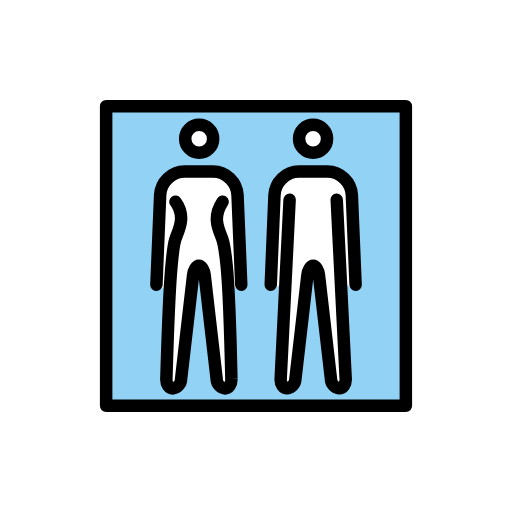
t = 0.00 s
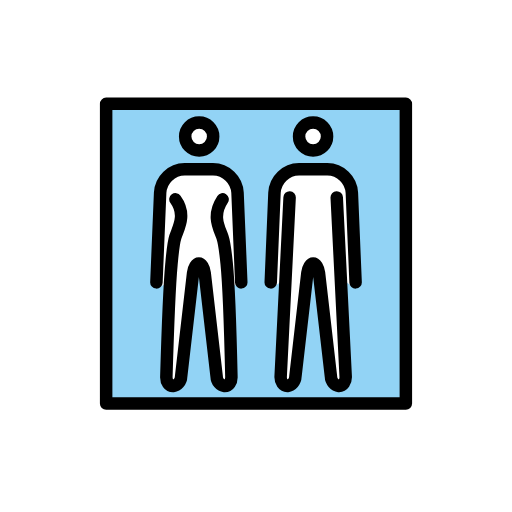
t = 0.48 s
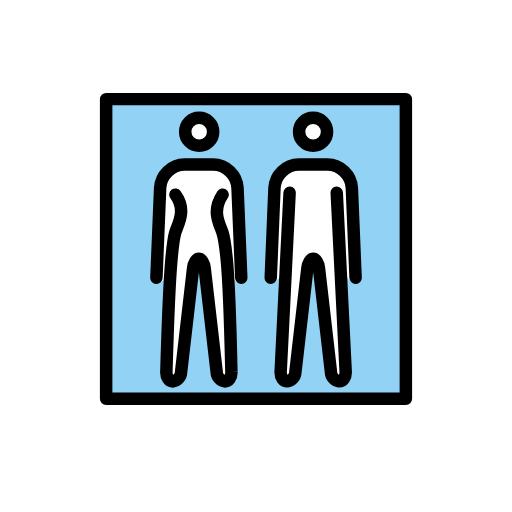
t = 1.43 s
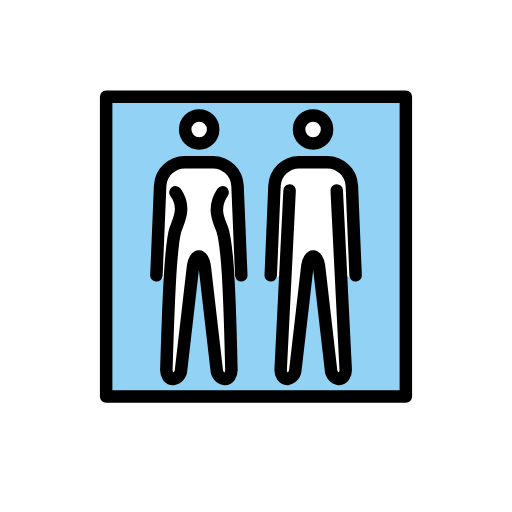
t = 1.90 s
t = 2.38 s: frame unchanged from t = 1.43 s, image omitted
t = 3.33 s: frame unchanged from t = 0.48 s, image omitted

The animated SVG that drew these frames (rendered in a browser with its animation timeline set to each time). Animation: 1 SMIL element (animateTransform=1); one cycle of 3.80 s, repeats indefinitely.

<?xml version='1.0' encoding='utf-8'?>
<svg xmlns="http://www.w3.org/2000/svg" id="emoji" viewBox="-5 -5 82 82" version="1.1" width="200" height="200" role="img">
  <title>OpenMoji: restroom</title><g><g id="color">
    <rect x="12" y="12" width="48" height="47.83" fill="#92d3f5" />
    <path fill="#fff" stroke-width="0.9439" d="m51.95 40.6-0.6049-14.45c-0.08655-1.736-1.292-3.532-2.991-3.548l-5.813-0.1022c-1.699 0.01652-3.481 1.809-3.568 3.545l-0.6146 14.55c-0.0044 0.09826 0.4023 0.7596 0.3628 0.8492l2.561-1.996-0.704 16.7c-0.02454 0.2379 0.1998 0.4921 0.345 0.6796 0.02869 0.03653 0.06957 0.06079 0.1148 0.06805 0.1616 0 0.4961-0.323 0.5558-0.8499l1.92-17.02 3.088 0.02492 2.189 16.99c0.05965 0.5277 0.3934 0.8499 0.555 0.8499 0.04521-0.0073 0.08608-0.03143 0.1148-0.06796 0.1453-0.1876 0.213-0.4257 0.1888-0.6637l-0.5389-16.72 2.343 1.912c-0.05475-0.1014 0.5042-0.6496 0.4989-0.7653z" />
    <circle cx="45.14" cy="17.23" r="2.242" fill="#fff" stroke-width="0.9439" />
    <path fill="#fff" stroke-width="0.9439" d="m33.64 40.6-0.6223-14.63c-0.08656-1.736-1.049-3.293-2.748-3.31l-6.17-0.1515c-1.699 0.01652-3.313 1.526-3.399 3.262l-0.6519 14.83c-0.0044 0.09826 0.3348 0.7015 0.2953 0.7911l1.865-0.7851-0.189 15.59c-0.02464 0.2379 0.4503 0.4387 0.5954 0.6263 0.0286 0.03653 0.06957 0.06079 0.1148 0.06806 0.1615 0 0.496-0.323 0.5556-0.8499l1.919-17.02h3.356l1.556 17.12c0.05965 0.5276 0.757 0.7418 0.9185 0.7418 0.04521-0.0073 0.08618-0.03143 0.1148-0.06796 0.1453-0.1876 0.7849-0.4359 0.7607-0.6739l-0.184-15.59 1.59 0.8682c-0.05475-0.1014 0.3303-0.7143 0.325-0.8299z" />
    <circle cx="26.89" cy="17.23" r="2.242" fill="#fff" stroke-width="0.9439" />
  </g>
  <g id="line" fill="none" stroke="#000" stroke-width="2">
    <circle cx="45.14" cy="17.23" r="2.242" stroke-miterlimit="10" />
    <path stroke-linecap="round" stroke-linejoin="round" d="m48.93 27 1.435 28.69c0.04153 0.8306-0.4342 1.51-1.057 1.51-0.7374-0.1247-1.284-0.7529-1.305-1.501l-1.917-16.63c-0.09515-0.8253-0.5127-1.501-0.928-1.501s-0.8306 0.6751-0.928 1.501l-1.92 16.63c-0.02161 0.7476-0.5682 1.376-1.305 1.501-0.623 0-1.099-0.6796-1.057-1.51l1.435-28.69" />
    <path stroke-linecap="round" stroke-linejoin="round" d="m38.36 40.6 0.5981-14.35c0.109-2.099 1.831-3.752 3.932-3.776h4.531c2.102 0.0235 3.824 1.676 3.932 3.776l0.5981 14.35" />
    <circle cx="26.9" cy="17.23" r="2.242" stroke-miterlimit="10" />
    <path stroke-linecap="round" stroke-linejoin="round" d="m30.65 27.3c-1.776 2.667-0.5112 4.612-0.02388 6.041 0.3463 1.016 0.5704 3.172 0.6777 4.239 0.4534 4.513 0.757 18.12 0.757 18.12 0.04153 0.8306-0.4342 1.51-1.057 1.51-0.7374-0.1247-1.284-0.7529-1.305-1.501l-1.917-16.63c-0.09515-0.8253-0.5127-1.501-0.928-1.501s-0.8306 0.6751-0.928 1.501l-1.92 16.63c-0.02162 0.7476-0.5682 1.376-1.305 1.501-0.623 0-1.099-0.6796-1.057-1.51 0 0 0.3946-13.47 0.8103-17.94 0.1034-1.112 0.2799-3.359 0.6244-4.421 0.4662-1.437 1.825-3.578 0.02162-6.041" />
    <path stroke-linecap="round" stroke-linejoin="round" d="m20.05 40.6 0.5981-14.35c0.109-2.099 1.831-3.752 3.932-3.776h4.531c2.102 0.0235 3.824 1.676 3.932 3.776l0.5981 14.35" />
    <rect x="12" y="12" width="48" height="48" fill="none" stroke="#000" stroke-linecap="round" stroke-linejoin="round" />
  </g>
<animateTransform attributeName="transform" type="translate" values="0 0;0 -1.5;0 0" dur="3.8s" repeatCount="indefinite" /></g></svg>
